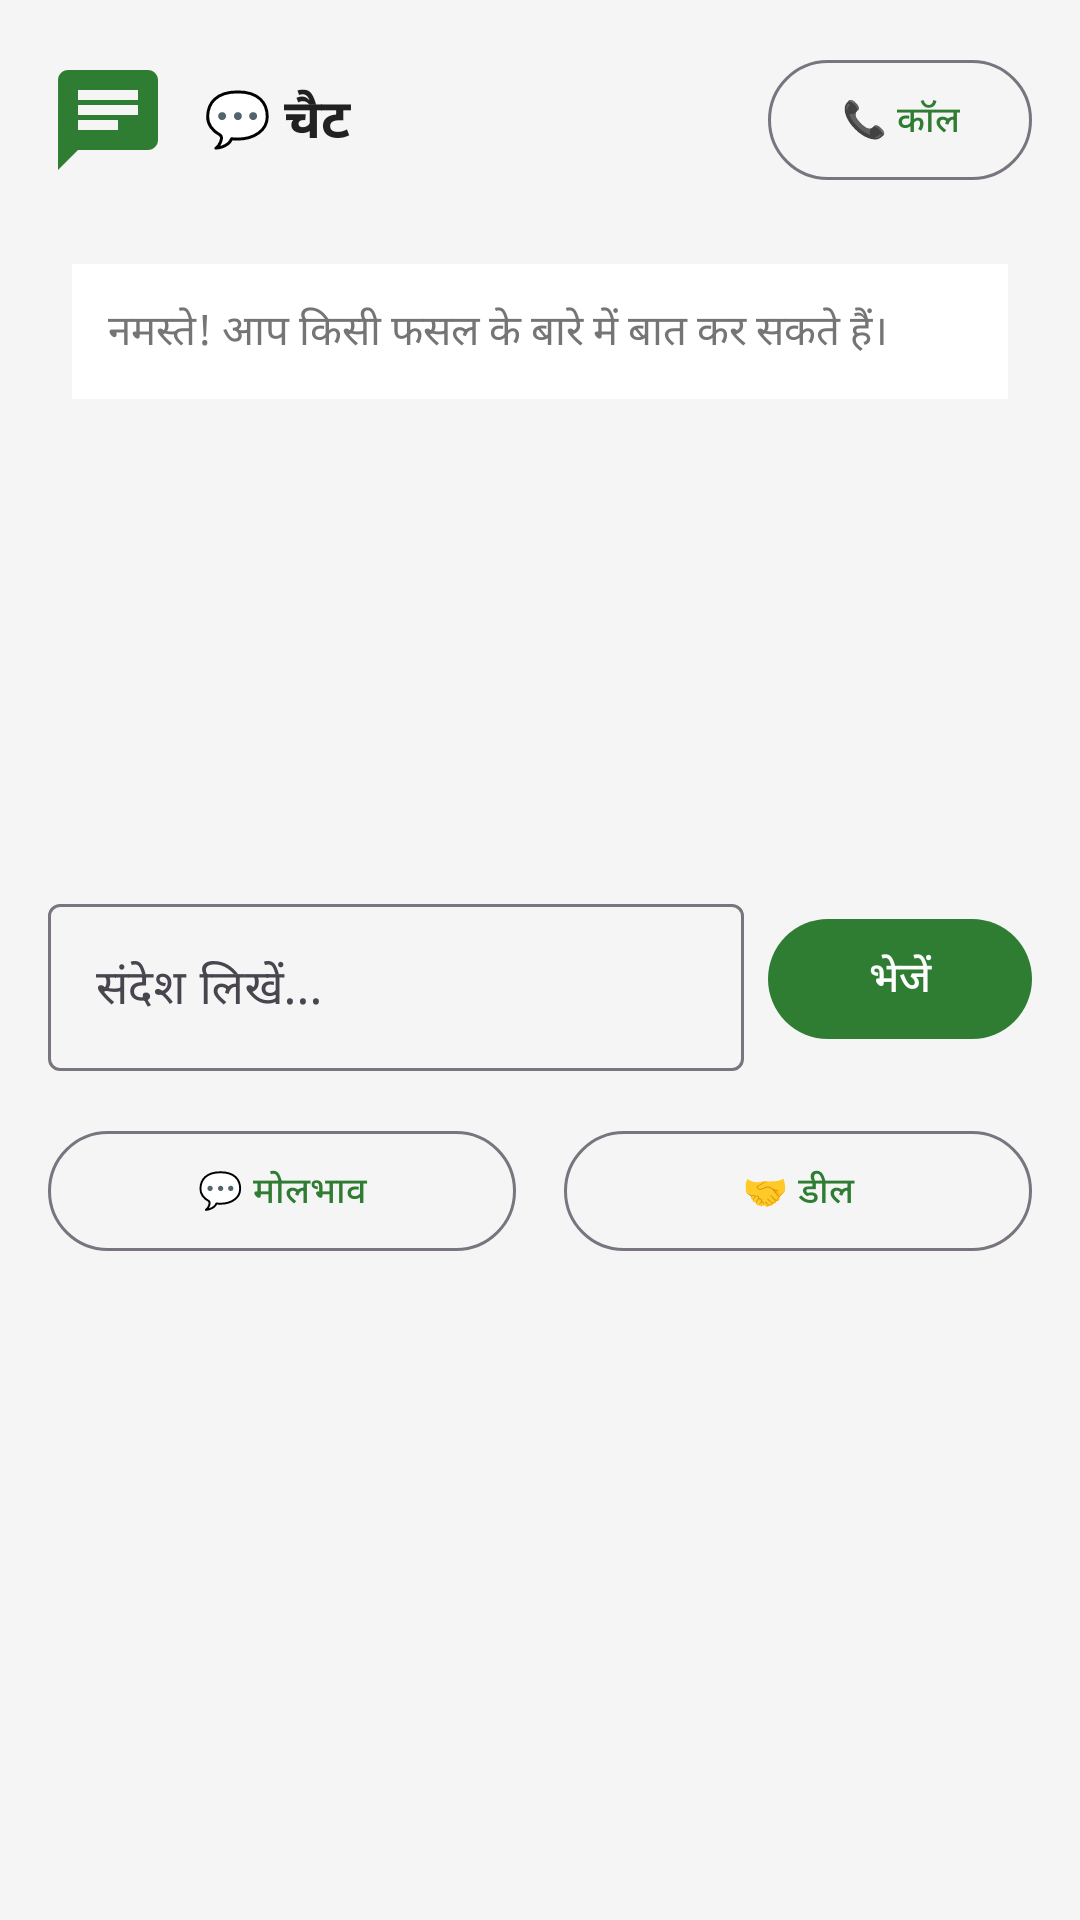

Produce the Android XML layout that renders to this screen, including the resource entries it uses.
<!-- AndroidManifest.xml: application theme Theme.SmartHub -->
<!-- res/layout/dialog_chat.xml -->
<?xml version="1.0" encoding="utf-8"?>
<LinearLayout xmlns:android="http://schemas.android.com/apk/res/android"
    xmlns:app="http://schemas.android.com/apk/res-auto"
    android:layout_width="match_parent"
    android:layout_height="wrap_content"
    android:orientation="vertical"
    android:padding="16dp">

    
    <LinearLayout
        android:layout_width="match_parent"
        android:layout_height="wrap_content"
        android:orientation="horizontal"
        android:gravity="center_vertical"
        android:layout_marginBottom="16dp">

        <ImageView
            android:layout_width="40dp"
            android:layout_height="40dp"
            android:src="@drawable/ic_chat"
            android:layout_marginEnd="12dp"
            app:tint="@color/primary" />

        <TextView
            android:id="@+id/tv_chat_title"
            android:layout_width="0dp"
            android:layout_height="wrap_content"
            android:layout_weight="1"
            android:text="💬 चैट"
            android:textSize="18sp"
            android:textStyle="bold"
            android:textColor="@color/text_primary" />

        <com.google.android.material.button.MaterialButton
            android:id="@+id/btn_call"
            android:layout_width="wrap_content"
            android:layout_height="wrap_content"
            android:text="📞 कॉल"
            android:textSize="12sp"
            app:icon="@drawable/ic_call"
            app:iconGravity="textStart"
            style="@style/Widget.Material3.Button.OutlinedButton" />

    </LinearLayout>

    
    <ScrollView
        android:id="@+id/scroll_chat"
        android:layout_width="match_parent"
        android:layout_height="200dp"
        android:background="@color/background"
        android:padding="8dp"
        android:layout_marginBottom="16dp">

        <LinearLayout
            android:id="@+id/chat_container"
            android:layout_width="match_parent"
            android:layout_height="wrap_content"
            android:orientation="vertical">

            
            <LinearLayout
                android:layout_width="match_parent"
                android:layout_height="wrap_content"
                android:orientation="vertical"
                android:background="@color/surface"
                android:padding="12dp"
                android:layout_marginBottom="8dp">

                <TextView
                    android:layout_width="wrap_content"
                    android:layout_height="wrap_content"
                    android:text="नमस्ते! आप किसी फसल के बारे में बात कर सकते हैं।"
                    android:textSize="14sp"
                    android:textColor="@color/text_secondary" />

            </LinearLayout>

        </LinearLayout>

    </ScrollView>

    
    <LinearLayout
        android:layout_width="match_parent"
        android:layout_height="wrap_content"
        android:orientation="horizontal"
        android:gravity="center_vertical">

        <com.google.android.material.textfield.TextInputLayout
            android:layout_width="0dp"
            android:layout_height="wrap_content"
            android:layout_weight="1"
            android:hint="संदेश लिखें..."
            style="@style/Widget.Material3.TextInputLayout.OutlinedBox"
            android:layout_marginEnd="8dp">

            <com.google.android.material.textfield.TextInputEditText
                android:id="@+id/et_message"
                android:layout_width="match_parent"
                android:layout_height="wrap_content"
                android:inputType="textMultiLine"
                android:maxLines="3" />

        </com.google.android.material.textfield.TextInputLayout>

        <com.google.android.material.button.MaterialButton
            android:id="@+id/btn_send"
            android:layout_width="wrap_content"
            android:layout_height="wrap_content"
            android:text="भेजें"
            app:icon="@drawable/ic_send"
            app:iconGravity="textStart" />

    </LinearLayout>

    
    <LinearLayout
        android:layout_width="match_parent"
        android:layout_height="wrap_content"
        android:orientation="horizontal"
        android:layout_marginTop="16dp">

        <com.google.android.material.button.MaterialButton
            android:id="@+id/btn_negotiate"
            android:layout_width="0dp"
            android:layout_height="wrap_content"
            android:layout_weight="1"
            android:text="💬 मोलभाव"
            android:textSize="12sp"
            android:layout_marginEnd="8dp"
            style="@style/Widget.Material3.Button.OutlinedButton" />

        <com.google.android.material.button.MaterialButton
            android:id="@+id/btn_deal"
            android:layout_width="0dp"
            android:layout_height="wrap_content"
            android:layout_weight="1"
            android:text="🤝 डील"
            android:textSize="12sp"
            android:layout_marginStart="8dp"
            style="@style/Widget.Material3.Button.OutlinedButton" />

    </LinearLayout>

</LinearLayout>
<!-- resources referenced by this layout -->
<resources>
  <color name="background">#F5F5F5</color>
  <color name="primary">#2E7D32</color>
  <color name="surface">#FFFFFF</color>
  <color name="text_primary">#212121</color>
  <color name="text_secondary">#757575</color>
  <!-- drawable ic_chat (drawable) -->
  <vector xmlns:android="http://schemas.android.com/apk/res/android"
      android:width="24dp"
      android:height="24dp"
      android:viewportWidth="24"
      android:viewportHeight="24"
      android:tint="?attr/colorOnSurface">
    <path
        android:fillColor="@android:color/white"
        android:pathData="M20,2H4c-1.1,0 -1.99,0.9 -1.99,2L2,22l4,-4h14c1.1,0 2,-0.9 2,-2V4c0,-1.1 -0.9,-2 -2,-2zM6,9h12v2H6V9zM14,14H6v-2h8V14zM18,8H6V6h12V8z"/>
  </vector>
  <style name="Theme.SmartHub" parent="Theme.Material3.DayNight.NoActionBar">
          
          <item name="colorPrimary">@color/primary</item>
          <item name="colorPrimaryVariant">@color/primary_dark</item>
          <item name="colorOnPrimary">@color/white</item>
          
          
          <item name="colorSecondary">@color/secondary</item>
          <item name="colorSecondaryVariant">@color/secondary_dark</item>
          <item name="colorOnSecondary">@color/white</item>
          
          
          <item name="android:statusBarColor">@color/primary_dark</item>
          <item name="android:windowLightStatusBar">false</item>
          
          
          <item name="android:colorBackground">@color/background</item>
          <item name="colorSurface">@color/surface</item>
          <item name="colorOnSurface">@color/text_primary</item>
          
          
          <item name="android:textColorPrimary">@color/text_primary</item>
          <item name="android:textColorSecondary">@color/text_secondary</item>
          <item name="android:textColorHint">@color/text_hint</item>
          
          
      </style>
  <color name="primary_dark">#1B5E20</color>
  <color name="white">#FFFFFFFF</color>
  <color name="secondary">#FF9800</color>
  <color name="secondary_dark">#F57C00</color>
  <color name="text_hint">#BDBDBD</color>
</resources>
